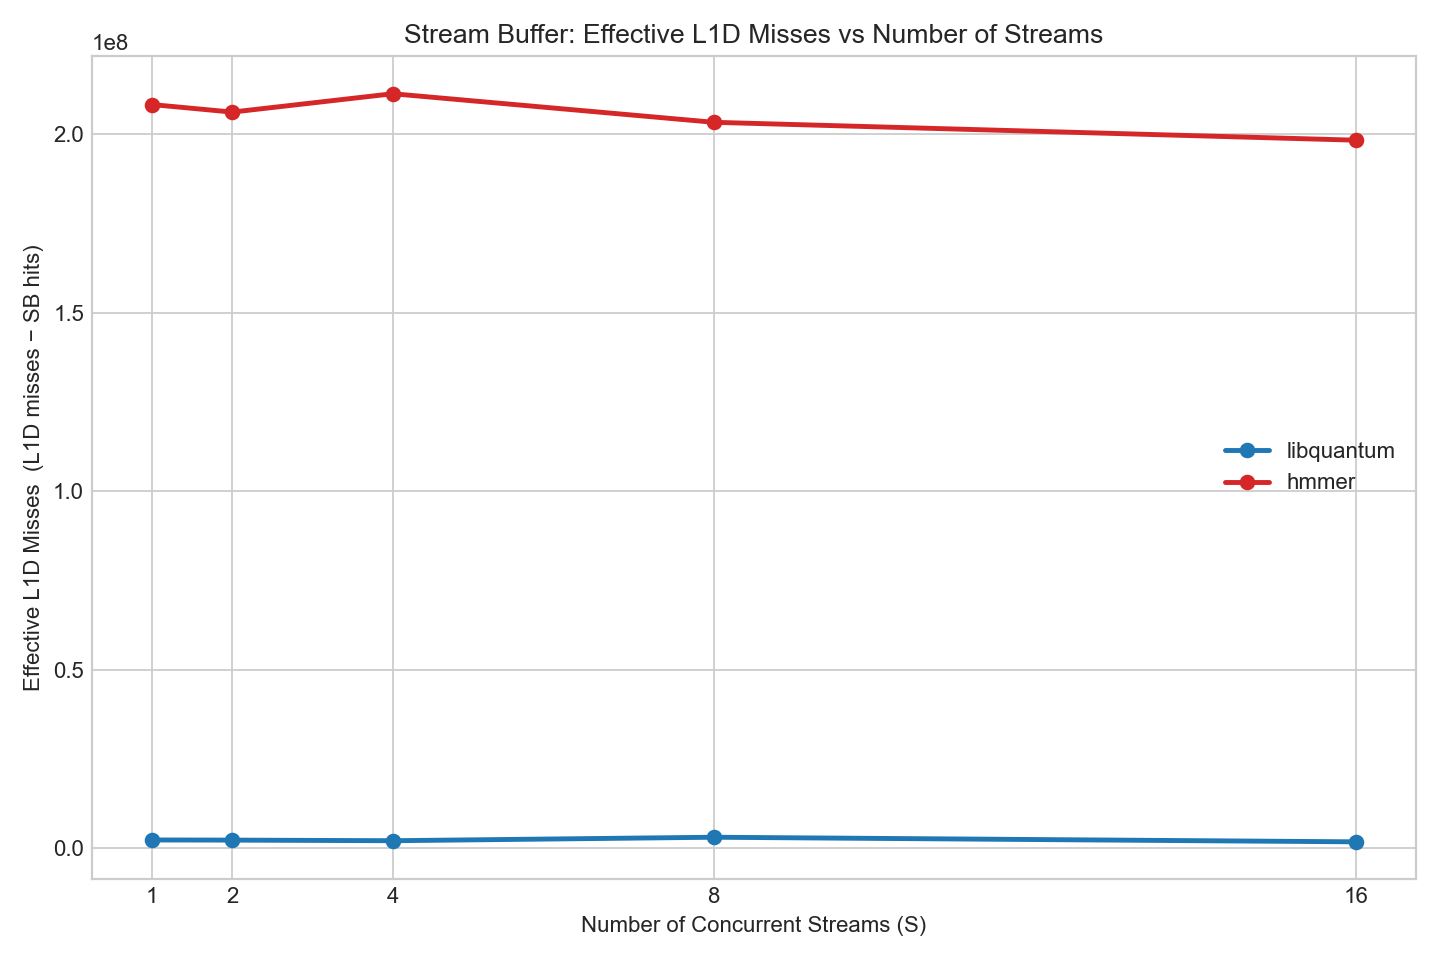

Data behind this chart, as committed beside it:
streams, libquantum, hmmer
1, 2359669, 208242387
2, 2317739, 206132341
4, 2146397, 211270634
8, 3122552, 203275153
16, 1834672, 198265558
